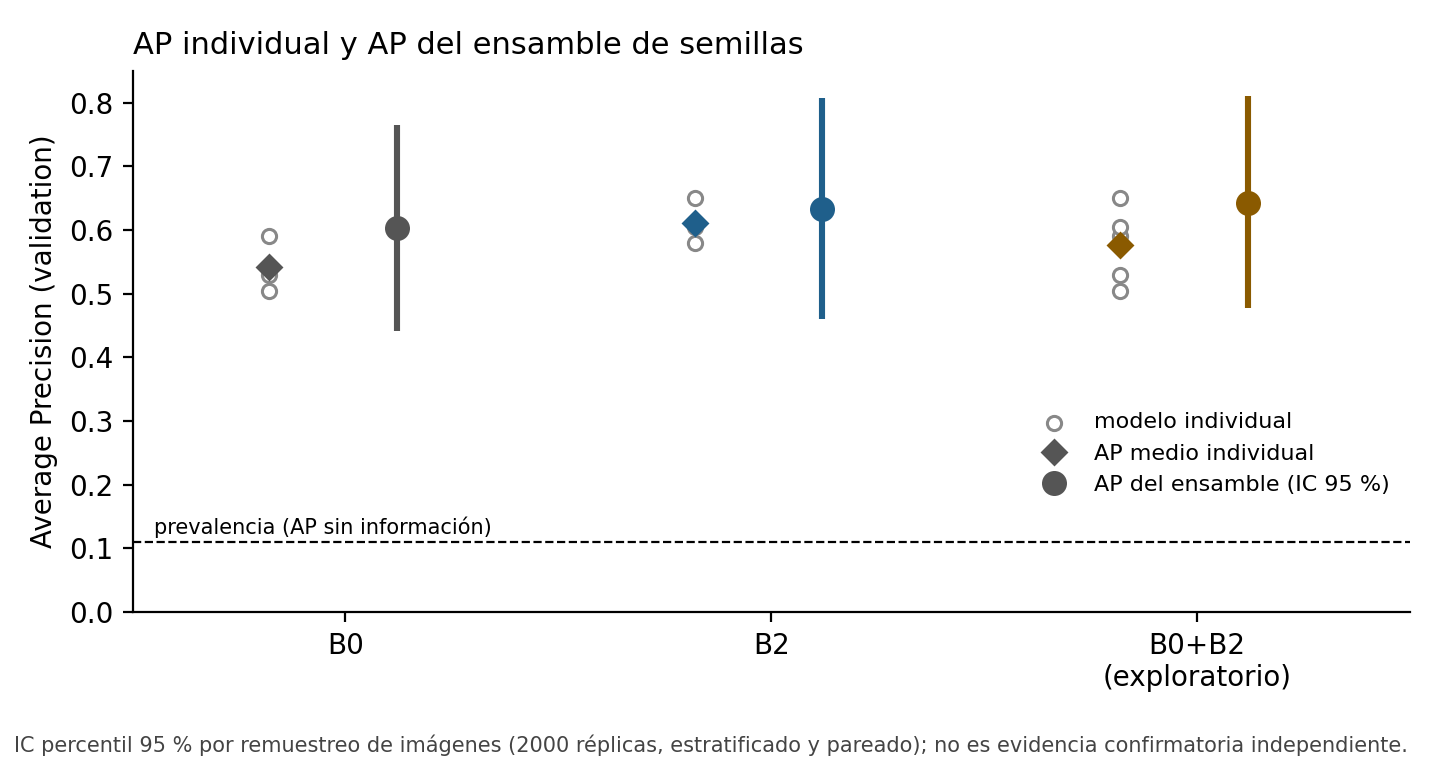

The table this chart was drawn from, first rows:
config, AP semilla 42, AP semilla 43, AP semilla 44, AP medio individual, DE entre semillas (n-1), AP del ensamble, ensamble - medio individual, ensamble - mejor individual
B0, 0.5898, 0.5295, 0.5046, 0.5413, 0.0438, 0.6029, 0.0616, 0.0132
B2, 0.605, 0.6501, 0.579, 0.6114, 0.0359, 0.6321, 0.0208, -0.0179
